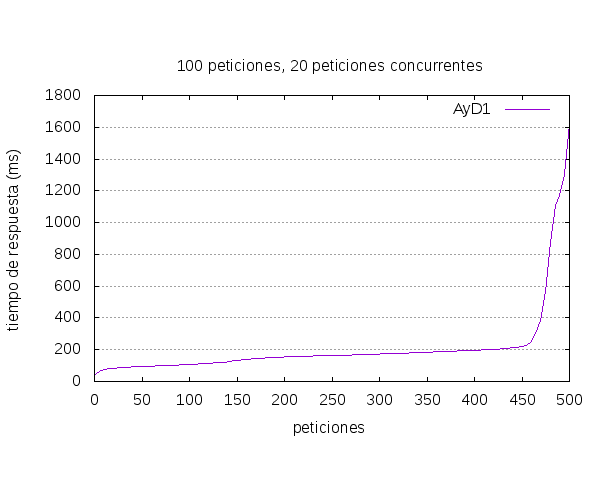

The table this chart was drawn from, first rows:
starttime	seconds	ctime	dtime	ttime	wait
Mon Mar 13 13:18:32 2017	1489432712	0	45	46	37
Mon Mar 13 13:18:32 2017	1489432712	0	49	49	45
Mon Mar 13 13:18:32 2017	1489432712	0	55	55	54
Mon Mar 13 13:18:32 2017	1489432712	0	70	70	61
Mon Mar 13 13:18:32 2017	1489432712	0	73	73	72
Mon Mar 13 13:18:33 2017	1489432713	0	74	74	63
Mon Mar 13 13:18:32 2017	1489432712	0	75	75	71
Mon Mar 13 13:18:33 2017	1489432713	0	76	76	61
Mon Mar 13 13:18:33 2017	1489432713	0	77	77	76
Mon Mar 13 13:18:32 2017	1489432712	0	78	78	76
Mon Mar 13 13:18:33 2017	1489432713	0	79	79	73
Mon Mar 13 13:18:32 2017	1489432712	0	79	79	76
Mon Mar 13 13:18:33 2017	1489432713	0	79	79	77
Mon Mar 13 13:18:32 2017	1489432712	0	79	79	74
Mon Mar 13 13:18:33 2017	1489432713	0	80	80	72
Mon Mar 13 13:18:32 2017	1489432712	0	80	80	79
Mon Mar 13 13:18:32 2017	1489432712	0	81	81	77
Mon Mar 13 13:18:33 2017	1489432713	0	81	81	77
Mon Mar 13 13:18:33 2017	1489432713	0	82	82	81
Mon Mar 13 13:18:33 2017	1489432713	0	84	84	80
Mon Mar 13 13:18:33 2017	1489432713	0	85	85	72
Mon Mar 13 13:18:33 2017	1489432713	0	85	85	72
Mon Mar 13 13:18:32 2017	1489432712	0	85	85	84
Mon Mar 13 13:18:33 2017	1489432713	0	86	86	83
Mon Mar 13 13:18:33 2017	1489432713	0	86	86	77
Mon Mar 13 13:18:33 2017	1489432713	0	86	86	77
Mon Mar 13 13:18:33 2017	1489432713	0	86	86	81
Mon Mar 13 13:18:33 2017	1489432713	0	87	87	82
Mon Mar 13 13:18:32 2017	1489432712	0	88	88	85
Mon Mar 13 13:18:33 2017	1489432713	0	88	88	87
Mon Mar 13 13:18:32 2017	1489432712	0	88	88	85
Mon Mar 13 13:18:33 2017	1489432713	0	89	89	83
Mon Mar 13 13:18:33 2017	1489432713	0	89	89	86
Mon Mar 13 13:18:33 2017	1489432713	0	89	89	84
Mon Mar 13 13:18:33 2017	1489432713	0	89	89	83
Mon Mar 13 13:18:33 2017	1489432713	0	89	90	78
Mon Mar 13 13:18:33 2017	1489432713	0	90	90	84
Mon Mar 13 13:18:33 2017	1489432713	0	90	90	88
Mon Mar 13 13:18:33 2017	1489432713	0	90	90	81
Mon Mar 13 13:18:33 2017	1489432713	0	91	92	83
Mon Mar 13 13:18:33 2017	1489432713	0	92	92	87
Mon Mar 13 13:18:32 2017	1489432712	0	92	92	88
Mon Mar 13 13:18:33 2017	1489432713	0	92	93	86
Mon Mar 13 13:18:32 2017	1489432712	0	92	93	88
Mon Mar 13 13:18:32 2017	1489432712	0	93	93	85
Mon Mar 13 13:18:33 2017	1489432713	0	93	93	85
Mon Mar 13 13:18:33 2017	1489432713	0	93	93	92
Mon Mar 13 13:18:33 2017	1489432713	0	94	94	90
Mon Mar 13 13:18:33 2017	1489432713	0	94	94	86
Mon Mar 13 13:18:33 2017	1489432713	0	94	94	85
Mon Mar 13 13:18:33 2017	1489432713	0	94	94	91
Mon Mar 13 13:18:33 2017	1489432713	0	94	94	91
Mon Mar 13 13:18:33 2017	1489432713	0	94	94	89
Mon Mar 13 13:18:33 2017	1489432713	0	95	95	93
Mon Mar 13 13:18:33 2017	1489432713	0	96	96	94
Mon Mar 13 13:18:33 2017	1489432713	0	96	96	92
Mon Mar 13 13:18:33 2017	1489432713	0	97	97	92
Mon Mar 13 13:18:33 2017	1489432713	0	97	97	87
Mon Mar 13 13:18:33 2017	1489432713	0	97	97	93
Mon Mar 13 13:18:32 2017	1489432712	0	97	97	83
... 440 more rows
